Dataset: surgeonassist (GitHub, jainsanyam786/SurgeonAssist). Classes: curved mayo scissor, straight dissection clamp, straight mayo scissor.

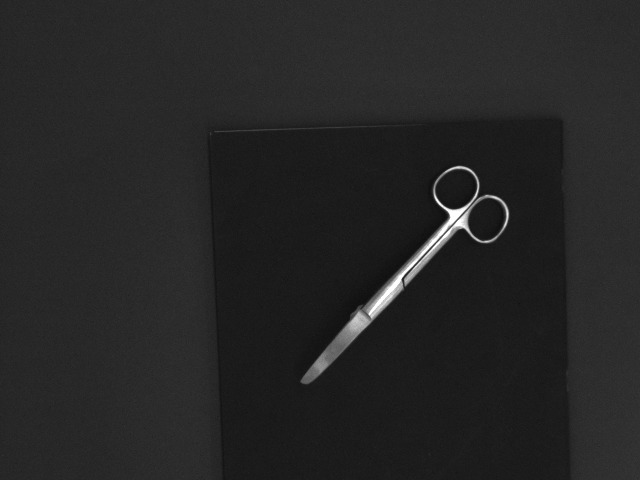
Label: curved mayo scissor

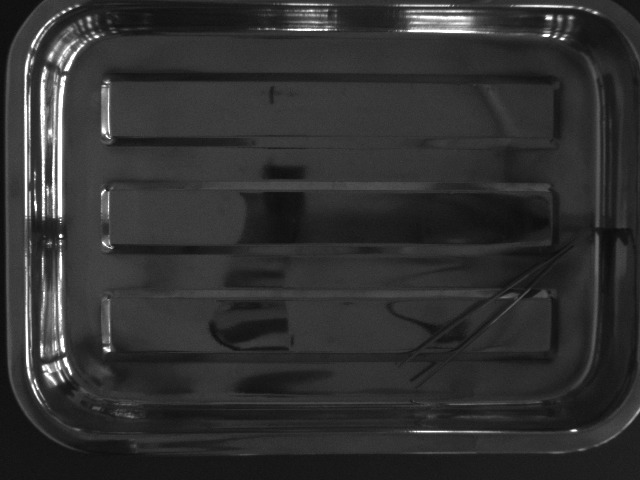
Label: straight dissection clamp

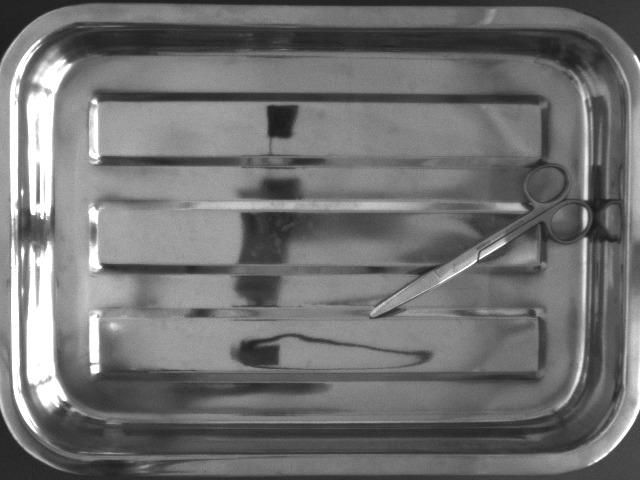
Label: straight mayo scissor

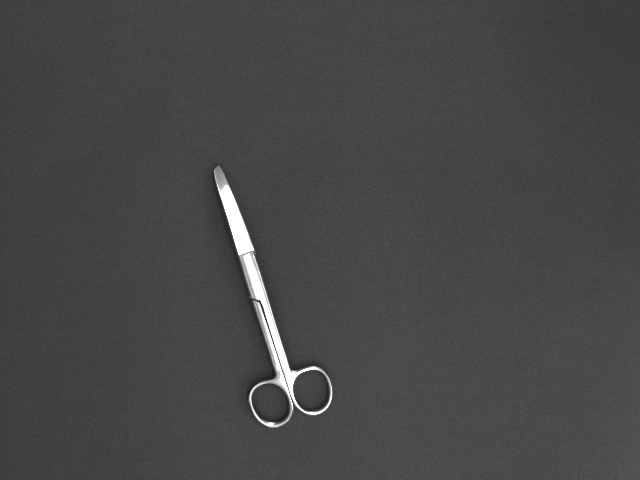
Label: curved mayo scissor

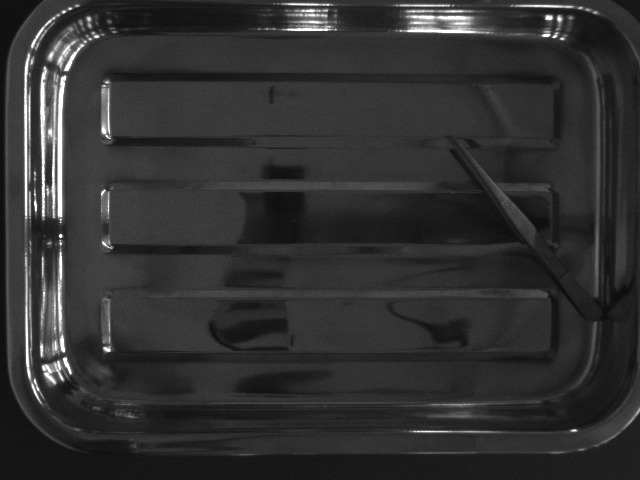
Label: straight dissection clamp

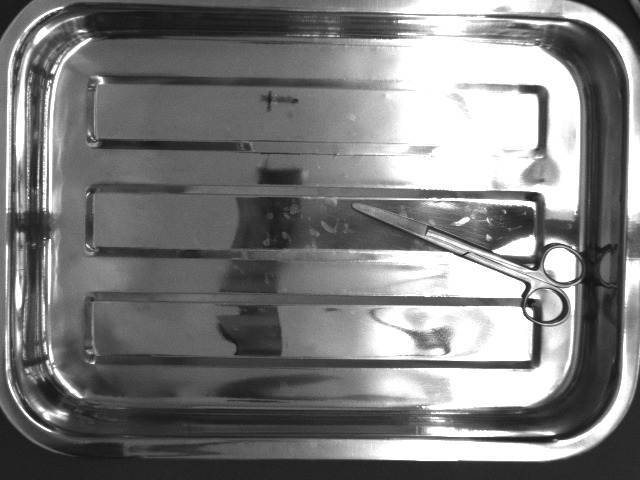
Label: straight mayo scissor
